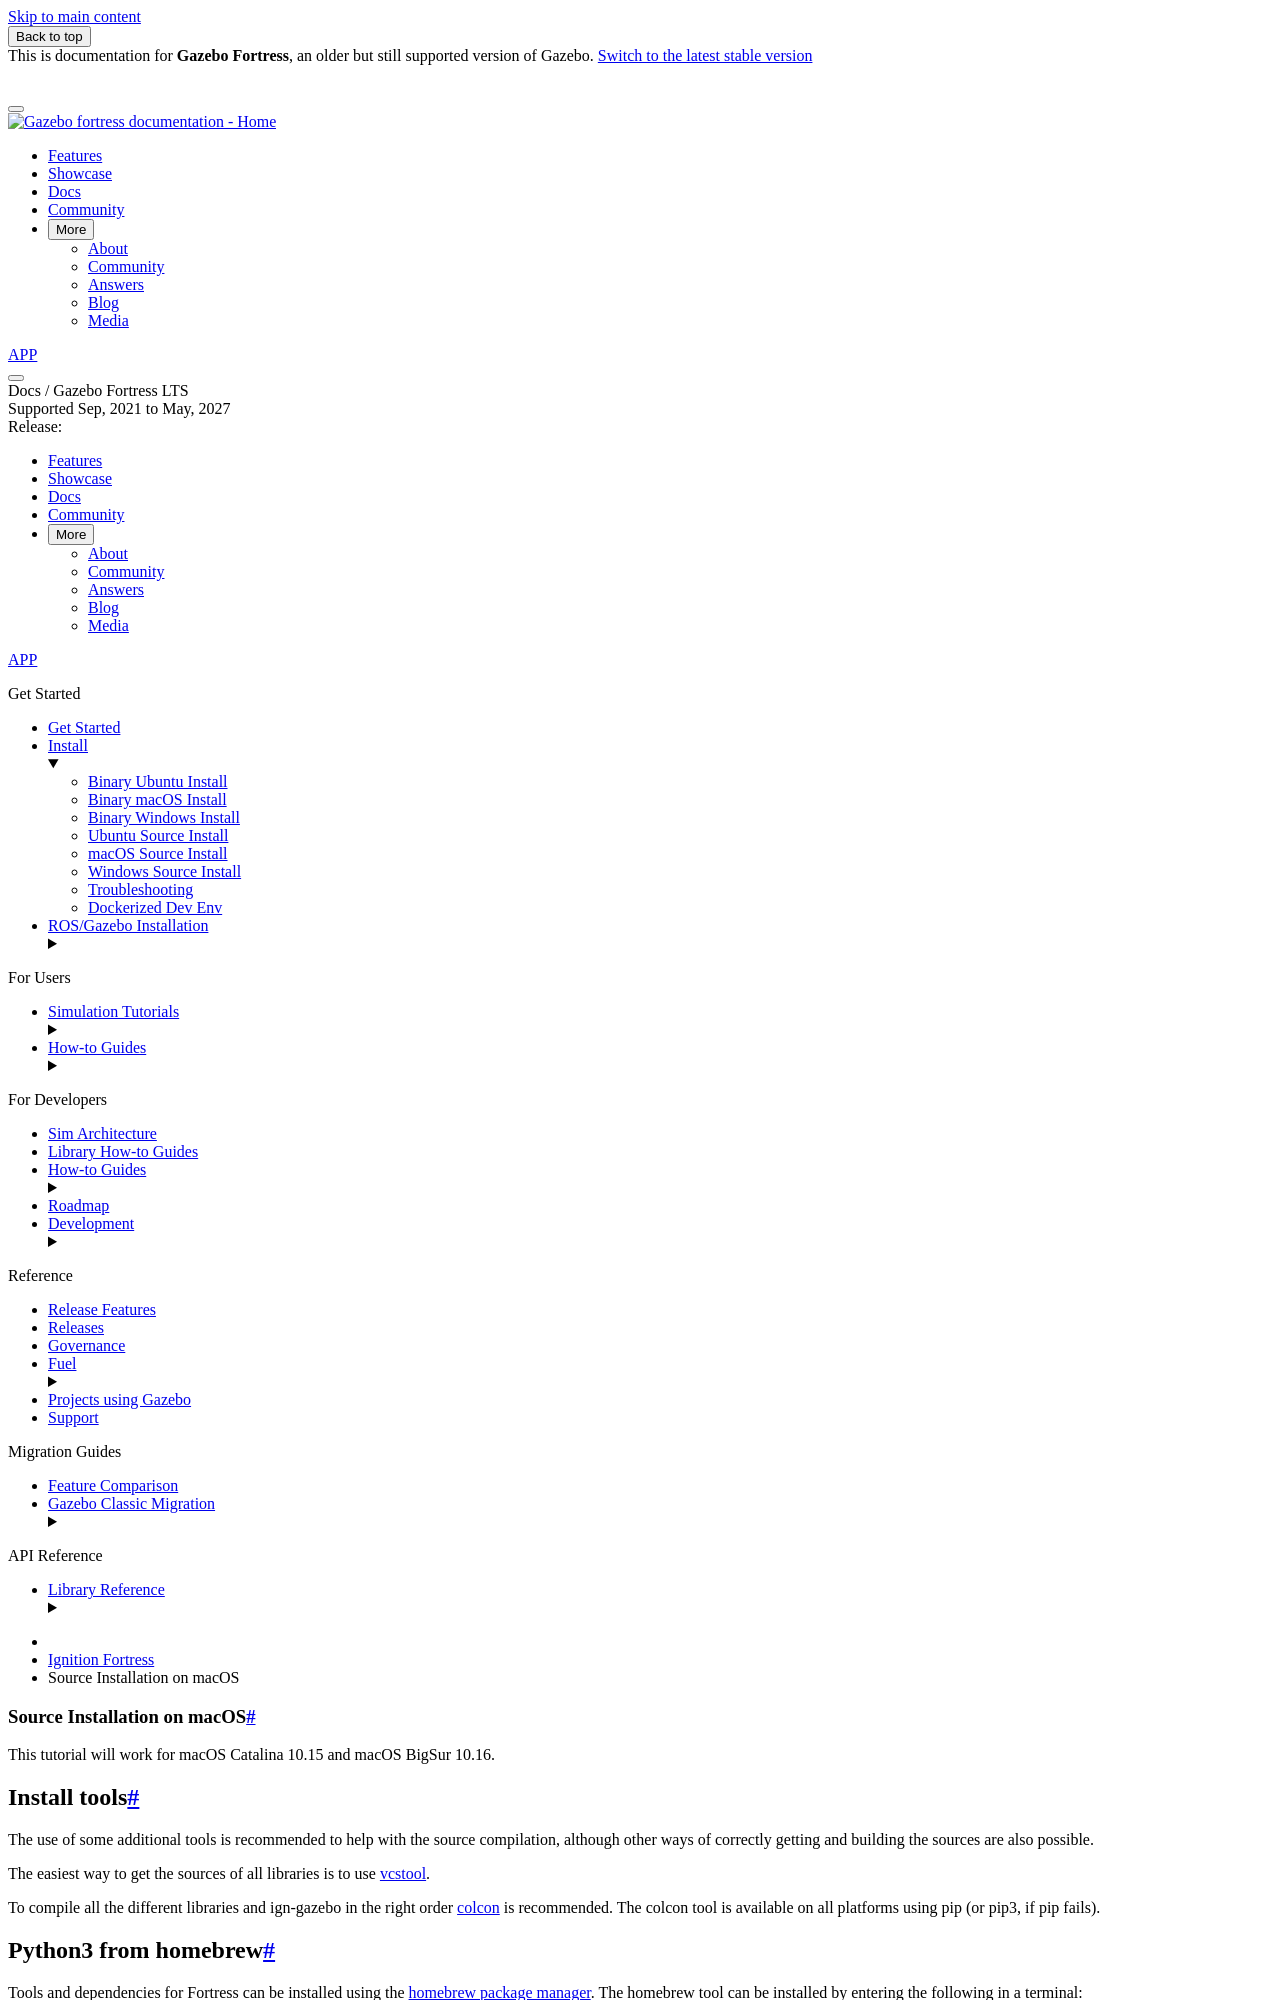

repository: gazebosim/docs · page: docs/fortress/install_osx_src/index.html · generator: sphinx

# Source Installation on macOS

This tutorial will work for macOS Catalina 10.15 and macOS BigSur 10.16.

## Install tools

The use of some additional tools is recommended to help with the source compilation,
although other ways of correctly getting and building the sources are also possible.

The easiest way to get the sources of all libraries is to use
[vcstool](https://github.com/dirk-thomas/vcstool).

To compile all the different libraries and ign-gazebo in the right order
[colcon](https://colcon.readthedocs.io/en/released/) is recommended.
The colcon tool is available on all platforms using pip (or pip3, if pip fails).

## Python3 from homebrew

Tools and dependencies for Fortress can be installed using the [homebrew package manager](https://brew.sh/).
The homebrew tool can be installed by entering the following in a terminal:

```bash
/bin/bash -c "$(curl -fsSL https://raw.githubusercontent.com/Homebrew/install/master/install.sh)"
```

Fortress is compatible with Python3; it can be installed by running the following in a terminal:

```bash
brew install python3
```

## vcstool and colcon from pip

PIP is available on all platforms:

```bash
python3 -m pip install vcstool
```

```bash
python3 -m pip install -U colcon-common-extensions
```

## Getting the sources

The first step is to create a developer workspace in which `vcstool` and
`colcon` can work:

```bash
mkdir -p ~/workspace/src
cd ~/workspace/src
```

All the sources of ignition-fortress are declared in a yaml file. Download
```bash
vcs import --input https://raw.githubusercontent.com/ignition-tooling/gazebodistro/master/collection-fortress.yaml src
```

Use `vcstool` to automatically retrieve all the Ignition libraries sources from
their repositories.

The src subdirectory should contain all the sources ready to be built.


## Install dependencies

Add `osrf/simulation` to Homebrew formulae

```bash
brew update
brew tap osrf/simulation
brew trust osrf/simulation
```

Install all dependencies:

Dependency for Ogre:

```bash
brew cask install xquartz
```

General dependencies:

```bash
brew install assimp boost bullet cmake cppzmq dartsim doxygen eigen fcl ffmpeg flann freeimage freetype gflags google-benchmark gts ipopt irrlicht jsoncpp libccd libyaml libzzip libzip nlopt ode open-scene-graph ossp-uuid ogre1.9 ogre2.2 pkg-config protobuf qt qwt rapidjson ruby tbb tinyxml tinyxml2 urdfdom zeromq
```

`qt@5` is a "keg only" Homebrew formula and its path must be explicitly configured before building Gazebo:

```bash
# qt@5
export CMAKE_PREFIX_PATH=${CMAKE_PREFIX_PATH:+$CMAKE_PREFIX_PATH:}`brew --prefix qt@5`
```

Unlink `qt` to avoid conflicts with other versions of qt (e.g. qt6)

```
brew unlink qt
```
